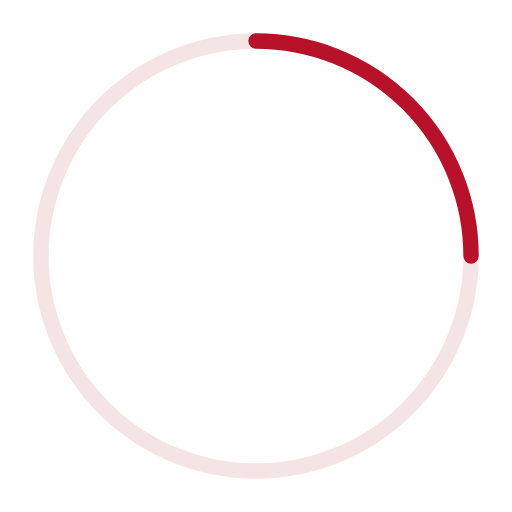
t = 0.00 s
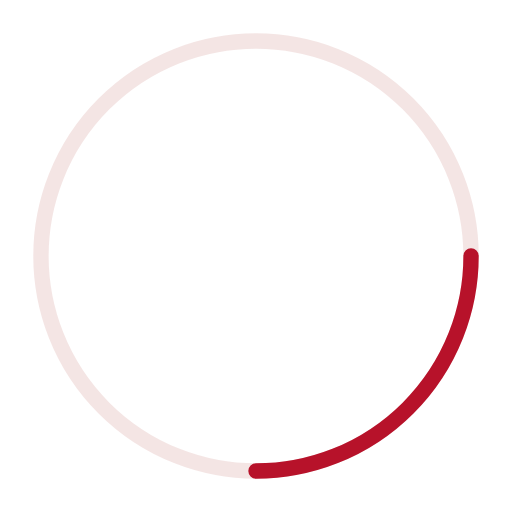
t = 0.30 s
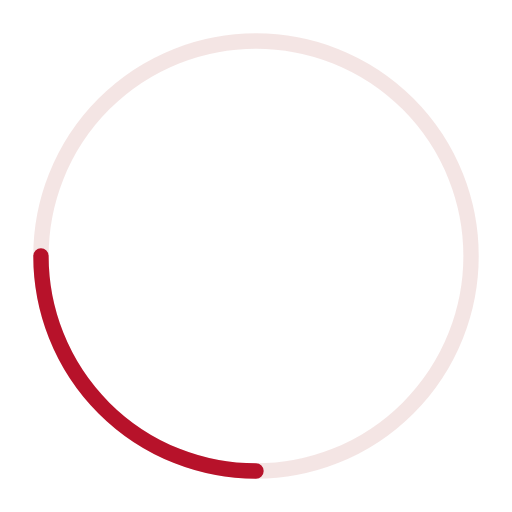
t = 0.60 s
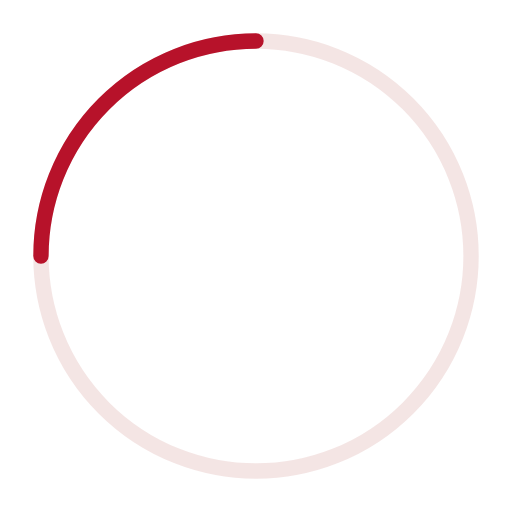
t = 0.90 s

The animated SVG that drew these frames (rendered in a browser with its animation timeline set to each time). Animation: 1 SMIL element (animateTransform=1); one cycle of 1.20 s, repeats indefinitely.

<svg xmlns="http://www.w3.org/2000/svg" width="100" height="100" viewBox="0 0 100 100" fill="none">
  <circle cx="50" cy="50" r="42" stroke="#E4BEBC" stroke-width="3" opacity="0.4"/>
  <path d="M50 8a42 42 0 0 1 42 42" stroke="#B7122A" stroke-width="3" stroke-linecap="round">
    <animateTransform attributeName="transform" type="rotate" from="0 50 50" to="360 50 50" dur="1.2s" repeatCount="indefinite"/>
  </path>
</svg>
